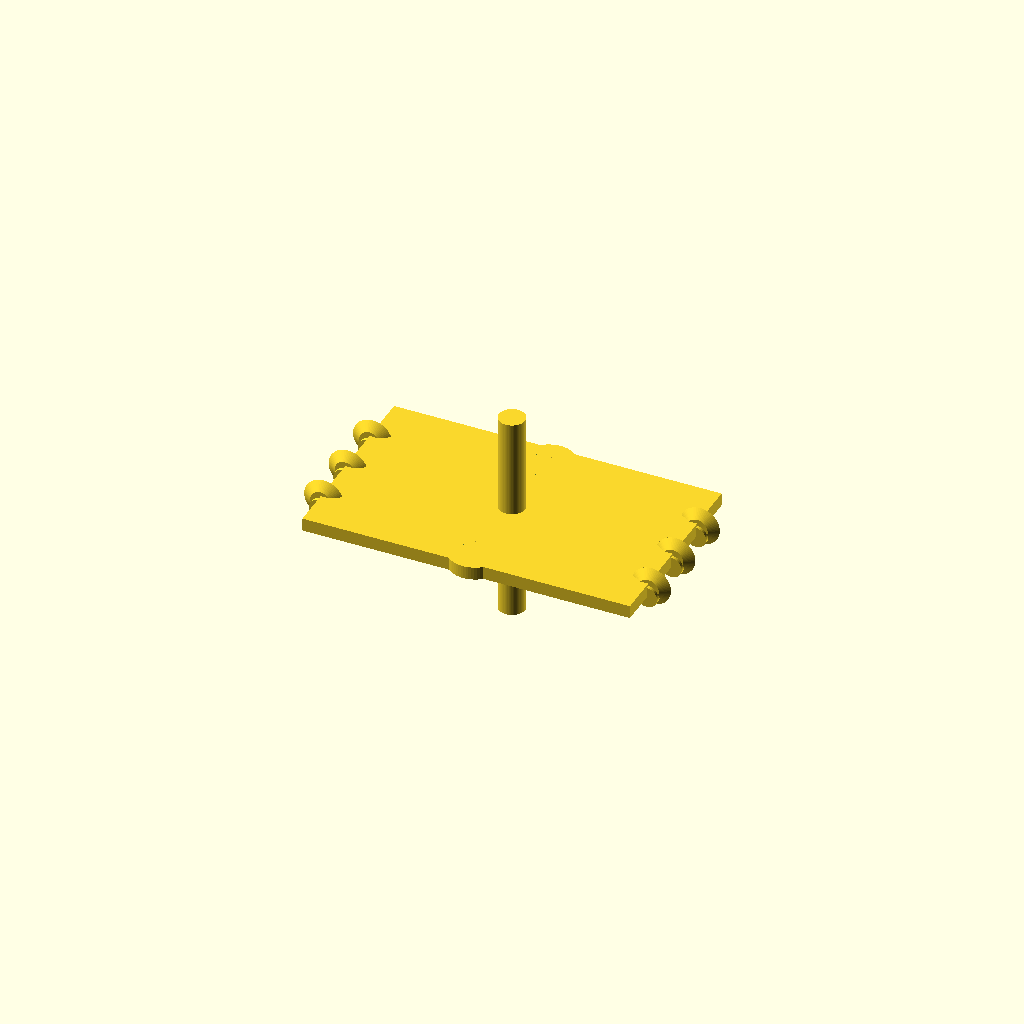
Cell 1: rendered with the file's own defaults.
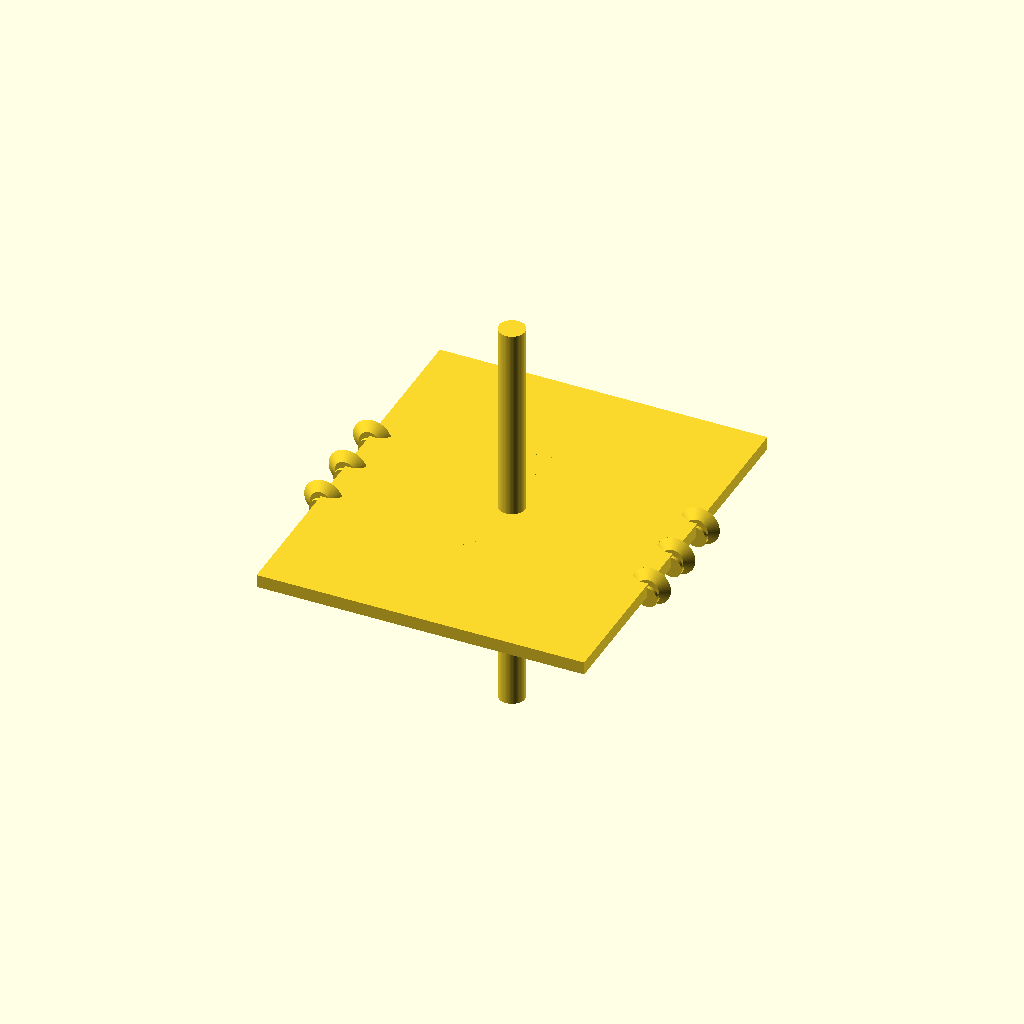
Cell 2: the same model with leaf_length = 60.
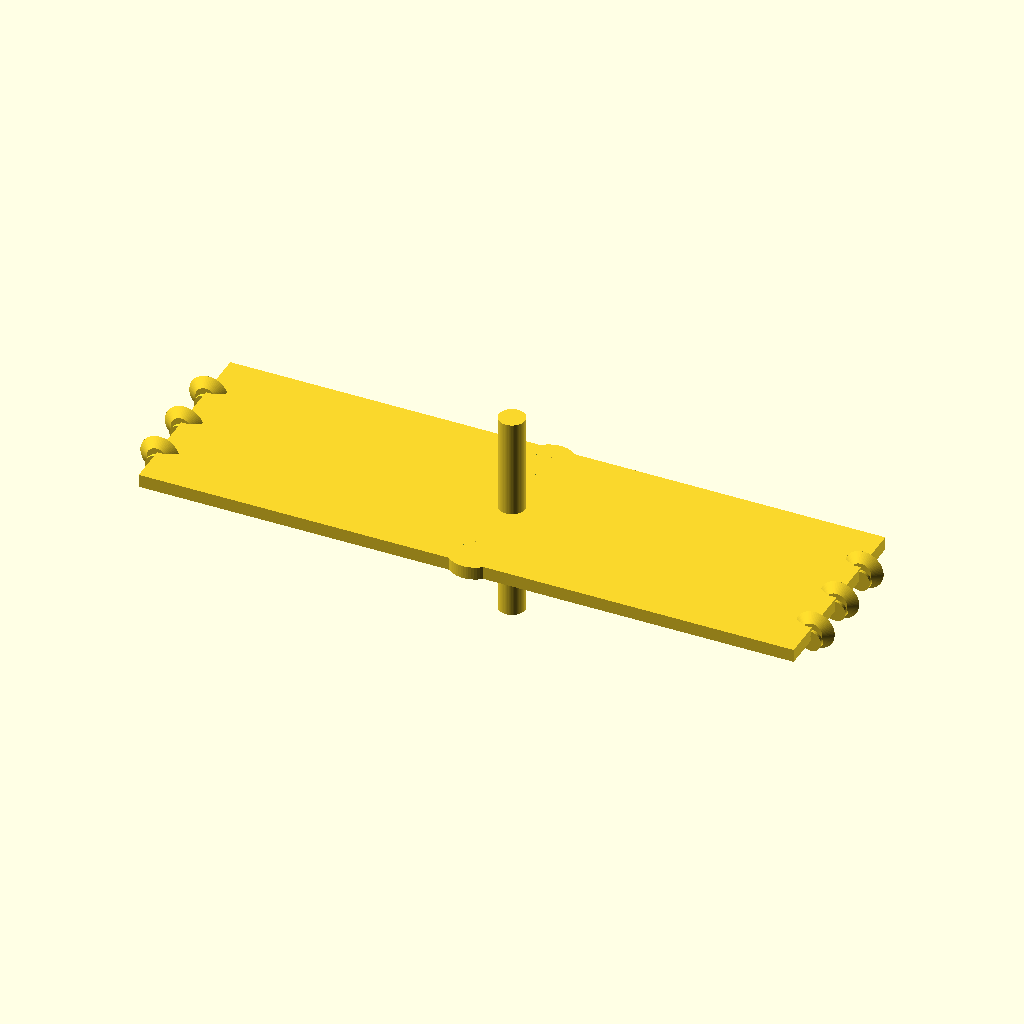
Cell 3 — leaf_width set to 50, the other parameters unchanged.
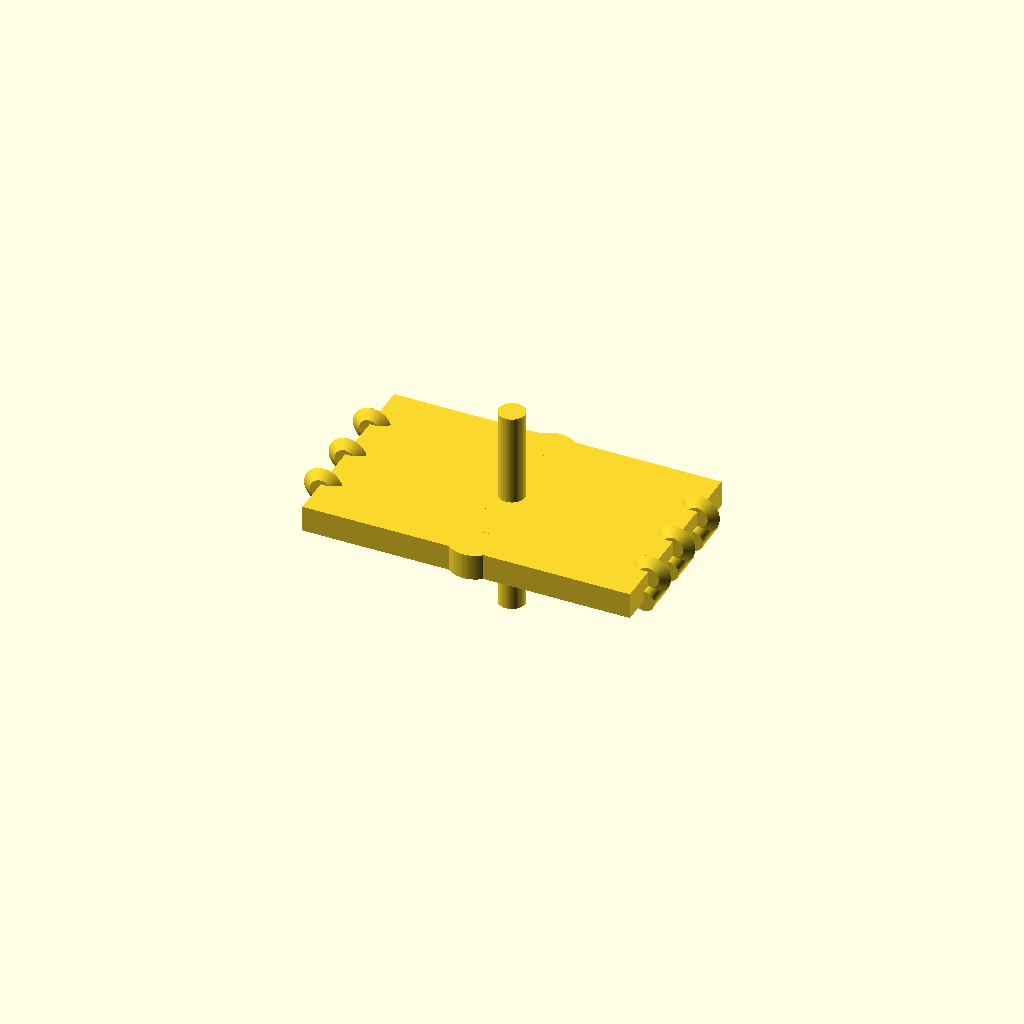
Cell 4: the same model with leaf_thick = 4.
All cells are drawn from one camera (rotation 55°, 0°, 25°, orthographic, colour scheme Cornfield), so only the parameter changes between them.
OpenSCAD source file results/tier-3-butt-hinge/bare-low_o4-mini-2d283e1476ea-2026-04-28T17-26-10-697Z/final.scad:
// OpenSCAD code for a small butt hinge (180° open)

$fn = 64;

// Parameters
leaf_length = 30;    // along Y
leaf_width  = 25;    // along X from hinge axis
leaf_thick  = 2;
knuckle_od  = 8;
knuckle_id  = 4.6;
knuckle_h   = leaf_thick;
knuckle_pitch = leaf_length/5; // 6mm
pin_d       = 4;
pin_len     = leaf_length + 2; // 32mm
csk_d       = 6;
csk_depth   = 1;
hole_d      = 3.2;
hole_pitch  = 8;

// Leaf module: side = -1 for left, +1 for right
module leaf(side = 1) {
    // Board
    translate([ (side==1?0: -leaf_width), -leaf_length/2, 0 ])
        cube([leaf_width, leaf_length, leaf_thick]);
    // Knuckles
    yoffs = [-12, -6, 0, 6, 12];
    for (i = [0:4]) {
        use = (side==-1 && (i==0 || i==2 || i==4)) || (side==1 && (i==1 || i==3));
        if (use) {
            translate([0, yoffs[i], 0])
                knuckle();
        }
    }
    // Countersunk holes on far edge
    for (i=[-1,0,1]) {
        y = i * hole_pitch;
        x = side==1 ? leaf_width : -leaf_width;
        // Through hole
        translate([x, y, 0])
            rotate([90,0,0])
            cylinder(d=hole_d, h=leaf_thick+1, center=true);
        // Countersink (subtractive)
        translate([x, y, leaf_thick - csk_depth])
            rotate([90,0,0])
            cylinder(h=csk_depth, r1=csk_d/2, r2=hole_d/2, center=false);
    }
}

// Knuckle as hollow cylinder
module knuckle() {
    difference() {
        cylinder(d=knuckle_od, h=knuckle_h, center=false);
        translate([0,0,0])
            cylinder(d=knuckle_id, h=knuckle_h+0.1, center=false);
    }
}

// Pin
module pin() {
    translate([0, 0, leaf_thick/2])
        rotate([0,0,0])
        cylinder(d=pin_d, h=pin_len, center=true);
}

// Assemble
leaf(-1);
leaf(1);
pin();
Customizer parameters (derived from the source; name, type, default, range or options):
leaf_length: number, default 30
leaf_width: number, default 25
leaf_thick: number, default 2
knuckle_od: number, default 8
knuckle_id: number, default 4.6
pin_d: number, default 4
csk_d: number, default 6
csk_depth: number, default 1
hole_d: number, default 3.2
hole_pitch: number, default 8
